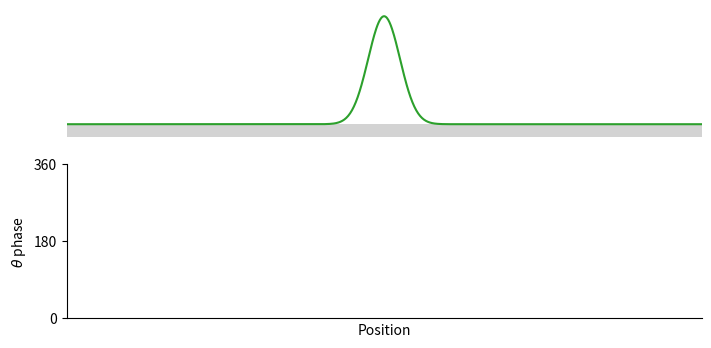

Here is the Python script that generated this plot: (Note: this script raises an exception after producing the figure.)
import numpy as np
import matplotlib.pyplot as plt
from matplotlib.colors import LinearSegmentedColormap
from matplotlib.animation import FuncAnimation


# purple - blue - cyan colormap
c0 = np.array([209, 107, 165])/255
c1 = np.array([134, 168, 231])/255
c2 = np.array([95, 251, 241])/255
color_dict = {'red':   [[0,  c0[0], c0[0]],
                        [0.50,  c1[0], c1[0]],
                        [1.0,  c2[0], c2[0]]],

              'green': [[0,  c0[1], c0[1]],
                        [0.50,  c1[1], c1[1]],
                        [1.0,  c2[1], c2[1]]],

              'blue':  [[0,  c0[2], c0[2]],
                        [0.50,  c1[2], c1[2]],
                        [1.0,  c2[2], c2[2]]]}
cm = LinearSegmentedColormap('PurpleCyan', color_dict)


length = 120
aspect = 0.2
theta_distance = 30
dt = 0.005
x_start = 30
x_end = 90
v = 40
sigma = 3

x = np.linspace(0, length, 1000)
true_field = np.exp(-(x - length/2)**2/(2*sigma**2)) * length * aspect * 0.85 + length * aspect * 0.1

x_log = [x_start]
r_log = [x_start - theta_distance/2]
t_log = np.arange(0, (x_end - x_start)/v, dt)
field = [np.exp(-(r_log[-1] - length/2)**2/(2*sigma**2))]
spike_x_log = []
spike_phase_log = []
spike_times = []

for t in t_log[1:]:
    theta_phase = (t % 0.125) / 0.125 - 0.5  # goes between -0.5 and 0.5
    x_log.append(x_log[-1] + v * dt)
    r_log.append(x_log[-1] + theta_distance * theta_phase)
    field.append(np.max(np.exp(-(np.linspace(x_log[-1] - theta_distance/2, x_log[-1] + theta_distance/2, 100) - length/2)**2/(2*sigma**2))))
    if np.random.random() < np.exp(-(r_log[-1] - length/2)**2/(2*sigma**2)):
        spike_phase_log.append((theta_phase + 0.5) * 360)
        spike_x_log.append(x_log[-1])
        spike_times.append(t)

x_log = np.array(x_log)
t_log = np.array(t_log)
field = np.array(field) * length * aspect * 0.85 + length * aspect * 0.1
spike_times = np.array(spike_times)
spike_phase_log = np.array(spike_phase_log)
spike_x_log = np.array(spike_x_log)

# fig, ax = plt.subplots()
# ax.scatter(spike_x_log, spike_phase_log)

# fig, ax = plt.subplots()
# ax.plot(t_log, x_log)
# ax.plot(t_log, r_log)
# plt.show()


fig, axes = plt.subplots(2, sharex='col', figsize=(7, 3.5), constrained_layout=True)
ax = axes[0]
ax.set_xlim((0, length))
ax.set_ylim((0, length*aspect))
ax.set_aspect('equal')
ax.axis('off')
# ax.axvline(length/2, linestyle='dashed', color='C7', zorder=0)
rect = plt.Rectangle((0, 0), length, length*aspect*0.1, facecolor='lightgray', edgecolor=None, zorder=0)
ax.add_patch(rect)
ax.plot(x, true_field, color='C2')
ln, = ax.plot([], [], color='C0')

sc = axes[1].scatter(spike_x_log, spike_phase_log, c=spike_phase_log, vmin=0, vmax=360, cmap=cm)
sc.set_array(np.full(spike_times.size, np.nan))
axes[1].set_ylim((0, 360))
axes[1].spines.right.set_visible(False)
axes[1].spines.top.set_visible(False)
axes[1].set_xticks([])
axes[1].set_yticks([0, 180, 360])
axes[1].set_xlabel("Position")
axes[1].set_ylabel(r"$\theta$ phase")

rat = plt.imread('rat.png')
rat_size = 20
rat_shift = 2
rat_y_bottom = length * aspect * 0.1
rat_y_top = length * aspect * 0.1 + rat_size / rat.shape[1] * rat.shape[0]
rat1 = ax.imshow(rat, extent=(x_log[0] - rat_size + rat_shift, x_log[0] + rat_shift, rat_y_bottom, rat_y_top), zorder=3)
rat2 = ax.imshow(rat, extent=(r_log[0] - rat_size + rat_shift, r_log[0] + rat_shift, rat_y_bottom, rat_y_top), alpha=0.5, zorder=2)
sweep = ax.imshow(np.vstack((np.linspace(0, 1, 100), np.linspace(0, 1, 100))), cmap=cm,
                  extent=(x_log[0] - theta_distance/2, x_log[0] + theta_distance/2, 0, length*aspect*0.1))


def update(t_step):
    rat1.set(extent=(x_log[t_step] - rat_size + rat_shift, x_log[t_step] + rat_shift, rat_y_bottom, rat_y_top))
    rat2.set(extent=(r_log[t_step] - rat_size + rat_shift, r_log[t_step] + rat_shift, rat_y_bottom, rat_y_top))
    sweep.set(extent=(x_log[t_step] - theta_distance/2, x_log[t_step] + theta_distance/2, 0, length*aspect*0.1))
    t = t_step * dt
    ln.set_data(x_log[t_log < t], field[t_log < t])
    sc.set_array(np.where(spike_times < t, spike_phase_log, np.nan))
    return [rat1, rat2, ln, sc]


ani = FuncAnimation(fig, update, frames=len(x_log), interval=40, blit=False, repeat=1)
ani.save("figures/sweep_animation.mp4", dpi=400, writer='ffmpeg')

plt.show()